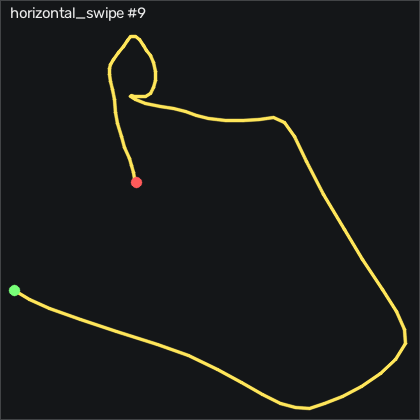

Data behind this chart, as committed beside it:
t_s, ax, ay, az, gx, gy, gz, seq
0.00000, 0.05100, -0.322, 1.293, 20.26, 11.81, 1.304, 13195
0.00900, 0.07100, -0.412, 1.311, 32.69, 14.68, 2.829, 13196
0.01900, 0.104, -0.508, 1.3, 43.4, 16.27, 3.042, 13197
0.02900, 0.142, -0.555, 1.213, 51.6, 16.33, 1.243, 13198
0.04000, 0.172, -0.56, 1.148, 52.91, 16.85, -3.604, 13199
0.04900, 0.18, -0.518, 1.146, 48.24, 18.1, -10.95, 13200
0.05900, 0.158, -0.525, 1.174, 41.38, 18.98, -16.99, 13201
0.06900, 0.129, -0.547, 1.267, 34.16, 19.01, -22.6, 13202
0.07900, 0.113, -0.561, 1.317, 29.74, 16.97, -27.66, 13203
0.08900, 0.09800, -0.607, 1.337, 25.71, 12.36, -31.53, 13204
0.09900, 0.09500, -0.682, 1.365, 21.32, 6.326, -34.95, 13205
0.109, 0.08800, -0.756, 1.4, 18.88, 0.1071, -39.34, 13206
0.119, 0.07300, -0.796, 1.374, 21.41, -5.808, -44.82, 13207
0.129, 0.05100, -0.771, 1.328, 25.29, -10.53, -51.17, 13208
0.139, 0.07300, -0.741, 1.257, 27.73, -14.4, -57.29, 13209
0.149, 0.103, -0.693, 1.203, 26.23, -17.61, -64.34, 13210
0.159, 0.09200, -0.622, 1.135, 21.66, -19.8, -73.18, 13211
0.17, 0.104, -0.621, 1.123, 12.39, -20.81, -82.05, 13212
0.179, 0.08400, -0.638, 1.158, -0.2019, -22.27, -94.03, 13213
0.189, 0.02300, -0.578, 1.217, -12.09, -25.59, -108.6, 13214
0.199, -0.04700, -0.503, 1.285, -19.87, -31.05, -121, 13215
0.21, -0.164, -0.33, 1.285, -25.41, -39.25, -130.7, 13216
0.219, -0.202, -0.203, 1.216, -29.07, -47.15, -134.4, 13217
0.229, -0.225, -0.08000, 1.175, -29.41, -49.5, -134.5, 13218
0.239, -0.229, 0.01200, 1.054, -23.52, -46.05, -131.5, 13219
0.249, -0.235, 0.09600, 0.937, -17.06, -35.65, -129.8, 13220
0.259, -0.288, 0.209, 0.916, -14.35, -20.69, -130.6, 13221
0.269, -0.384, 0.377, 0.939, -15.38, -6.753, -131.7, 13222
0.279, -0.503, 0.451, 1.146, -20.93, 2.21, -129.9, 13223
0.289, -0.53, 0.626, 1.172, -21.94, 2.332, -125.4, 13224
0.299, -0.554, 0.606, 1.256, -25.87, -0.2289, -117.5, 13225
0.309, -0.538, 0.639, 1.258, -23.46, -3.552, -111.2, 13226
0.319, -0.547, 0.689, 1.237, -18.1, -4.223, -107.1, 13227
0.329, -0.536, 0.758, 1.166, -14.47, -4.588, -102.7, 13228
0.34, -0.514, 0.818, 1.143, -16.09, -4.497, -97.81, 13229
0.349, -0.523, 0.838, 1.221, -20.54, -3.46, -91.68, 13230
0.359, -0.517, 0.849, 1.296, -20.9, -3.948, -83.88, 13231
0.369, -0.506, 0.853, 1.285, -14.9, -5.015, -74.4, 13232
0.38, -0.489, 0.859, 1.235, -5.934, -4.131, -63.73, 13233
0.389, -0.461, 0.84, 1.194, 1.201, -1.631, -51.68, 13234
0.399, -0.429, 0.796, 1.195, 5.103, 0.7471, -38.57, 13235
0.409, -0.378, 0.713, 1.207, 7.176, 1.174, -24.89, 13236
0.419, -0.307, 0.62, 1.19, 7.755, -1.052, -13.42, 13237
0.429, -0.245, 0.519, 1.148, 6.658, -4.223, -5.556, 13238
0.439, -0.185, 0.402, 1.115, 4.829, -7.546, -1.165, 13239
0.449, -0.11, 0.278, 1.097, 2.054, -10.69, -0.2811, 13240
0.459, -0.05200, 0.252, 1.031, 0.04209, -13.06, -3.33, 13241
0.469, -0.01900, 0.216, 1.014, -2.458, -12.27, -7.964, 13242
0.479, -0.04900, 0.238, 1.05, -4.653, -9.253, -13.79, 13243
0.489, -0.104, 0.304, 1.049, -4.501, -7.485, -17.05, 13244
0.499, -0.141, 0.353, 1.041, -4.897, -7.363, -15.46, 13245
0.51, -0.142, 0.347, 1.019, -5.72, -7.515, -10.19, 13246
0.519, -0.09400, 0.301, 0.966, -5.873, -5.716, -4.001, 13247
0.529, -0.07500, 0.24, 1.006, -6.452, -0.07594, 0.5729, 13248
0.539, -0.08100, 0.189, 1.05, -5.232, 5.716, 4.201, 13249
0.549, -0.07400, 0.131, 1.093, -5.202, 8.979, 6.914, 13250
0.559, -0.04900, 0.04800, 1.132, -6.818, 9.375, 9.109, 13251
0.569, -0.02800, -0.02300, 1.179, -7.214, 8.613, 9.597, 13252
0.579, 0.00900, -0.07500, 1.177, -4.714, 7.271, 8.896, 13253
0.589, 0.02800, -0.08100, 1.145, -1.482, 6.692, 5.908, 13254
... 13 more rows
